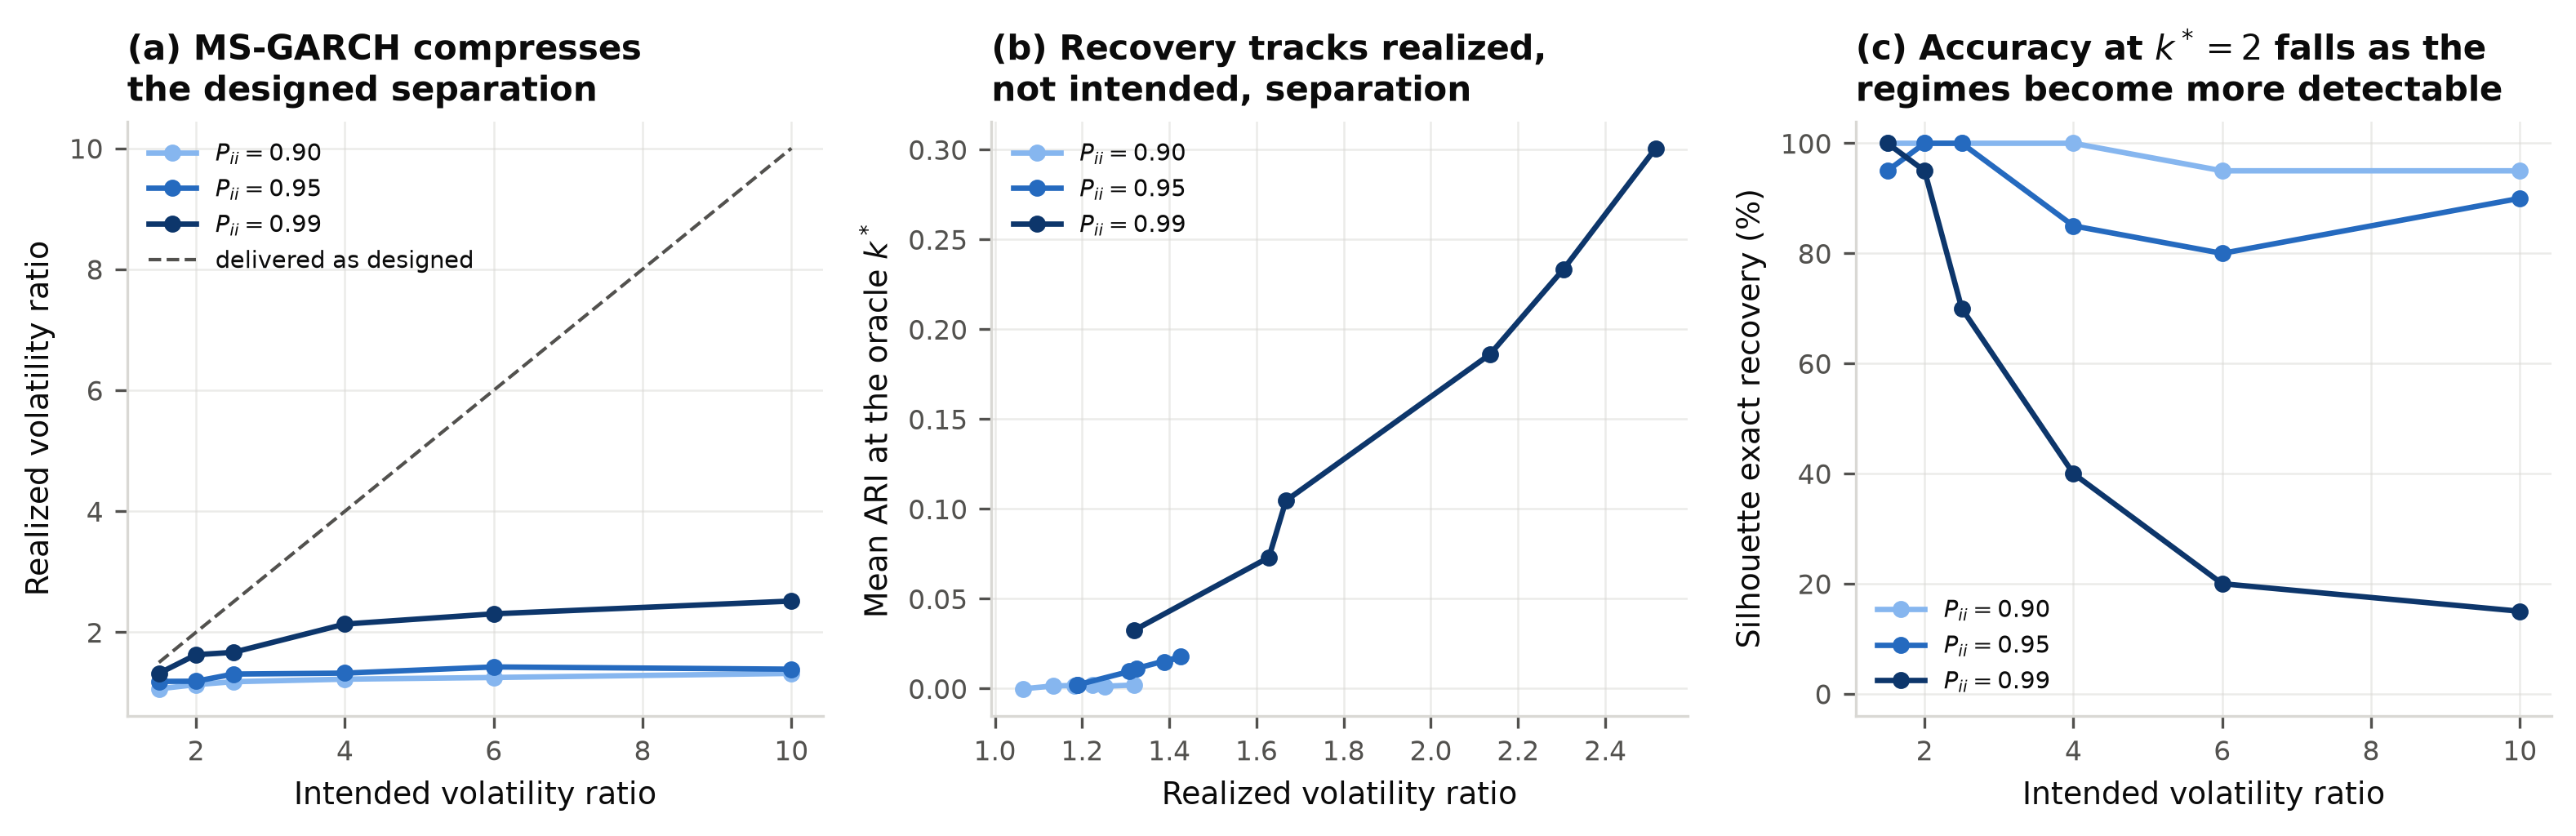

Data behind this chart, as committed beside it:
Generator, Intended_Vol_Ratio, Persistence, Mean_Regime_Duration, Replication, Realized_Vol_Ratio, Oracle_k_ARI, Silhouette_k_hat, Silhouette_Exact
ms_garch, 1.5, 0.9, 10, 0, 1.071, -0.0008095, 2, 1
ms_garch, 1.5, 0.9, 10, 1, 1.01, -0.0005264, 2, 1
ms_garch, 1.5, 0.9, 10, 2, 1.098, -0.0006999, 2, 1
ms_garch, 1.5, 0.9, 10, 3, 1.1, -0.0004328, 2, 1
ms_garch, 1.5, 0.9, 10, 4, 1.01, 0.0001275, 2, 1
ms_garch, 1.5, 0.9, 10, 5, 1.072, -0.000755, 2, 1
ms_garch, 1.5, 0.9, 10, 6, 1.004, -0.0001575, 2, 1
ms_garch, 1.5, 0.9, 10, 7, 1.097, -0.0002866, 2, 1
ms_garch, 1.5, 0.9, 10, 8, 1.063, 3.18536010519542e-06, 2, 1
ms_garch, 1.5, 0.9, 10, 9, 1.053, 0.0005957, 2, 1
ms_garch, 1.5, 0.9, 10, 10, 1.08, 0.0002194, 2, 1
ms_garch, 1.5, 0.9, 10, 11, 1.001, -2.637415561488521e-05, 2, 1
ms_garch, 1.5, 0.9, 10, 12, 1.02, -0.0001718, 2, 1
ms_garch, 1.5, 0.9, 10, 13, 1.123, -0.00314, 2, 1
ms_garch, 1.5, 0.9, 10, 14, 1.091, -0.0005685, 2, 1
ms_garch, 1.5, 0.9, 10, 15, 1.045, -6.824511694571516e-05, 2, 1
ms_garch, 1.5, 0.9, 10, 16, 1.016, 0.001735, 2, 1
ms_garch, 1.5, 0.9, 10, 17, 1.182, -0.0003416, 2, 1
ms_garch, 1.5, 0.9, 10, 18, 1.117, 0.002596, 2, 1
ms_garch, 1.5, 0.9, 10, 19, 1.043, 0.0002909, 2, 1
ms_garch, 1.5, 0.95, 20, 0, 1.198, 0.000311, 2, 1
ms_garch, 1.5, 0.95, 20, 1, 1.179, 0.001746, 2, 1
ms_garch, 1.5, 0.95, 20, 2, 1.199, 0.004727, 2, 1
ms_garch, 1.5, 0.95, 20, 3, 1.002, 0.001263, 2, 1
ms_garch, 1.5, 0.95, 20, 4, 1.084, -0.0002412, 2, 1
ms_garch, 1.5, 0.95, 20, 5, 1.222, -0.001188, 2, 1
ms_garch, 1.5, 0.95, 20, 6, 1.375, 0.002518, 2, 1
ms_garch, 1.5, 0.95, 20, 7, 1.126, -0.003279, 2, 1
ms_garch, 1.5, 0.95, 20, 8, 1.546, -0.0008651, 2, 1
ms_garch, 1.5, 0.95, 20, 9, 1.12, 0.00919, 2, 1
ms_garch, 1.5, 0.95, 20, 10, 1.152, 0.007352, 2, 1
ms_garch, 1.5, 0.95, 20, 11, 1.227, -0.0009625, 2, 1
ms_garch, 1.5, 0.95, 20, 12, 1.212, 0.004698, 3, 0
ms_garch, 1.5, 0.95, 20, 13, 1.127, 0.002391, 2, 1
ms_garch, 1.5, 0.95, 20, 14, 1.007, 0.002062, 2, 1
ms_garch, 1.5, 0.95, 20, 15, 1.262, 0.006579, 2, 1
ms_garch, 1.5, 0.95, 20, 16, 1.186, 0.0006198, 2, 1
ms_garch, 1.5, 0.95, 20, 17, 1.089, -0.00652, 2, 1
ms_garch, 1.5, 0.95, 20, 18, 1.188, -0.0003835, 2, 1
ms_garch, 1.5, 0.95, 20, 19, 1.25, 0.01223, 2, 1
ms_garch, 1.5, 0.99, 100, 0, 1.402, 0.05366, 2, 1
ms_garch, 1.5, 0.99, 100, 1, 1.314, 0.005642, 2, 1
ms_garch, 1.5, 0.99, 100, 2, 1.273, 0.05878, 2, 1
ms_garch, 1.5, 0.99, 100, 3, 1.274, 0.0404, 2, 1
ms_garch, 1.5, 0.99, 100, 4, 1.282, 0.0516, 2, 1
ms_garch, 1.5, 0.99, 100, 5, 1.202, 0.08224, 2, 1
ms_garch, 1.5, 0.99, 100, 6, 1.403, 0.0342, 2, 1
ms_garch, 1.5, 0.99, 100, 7, 1.236, 0.03507, 2, 1
ms_garch, 1.5, 0.99, 100, 8, 1.209, -0.02777, 2, 1
ms_garch, 1.5, 0.99, 100, 9, 1.53, 0.00929, 2, 1
ms_garch, 1.5, 0.99, 100, 10, 1.257, 0.03841, 2, 1
ms_garch, 1.5, 0.99, 100, 11, 1.449, 0.0262, 2, 1
ms_garch, 1.5, 0.99, 100, 12, 1.218, 0.04049, 2, 1
ms_garch, 1.5, 0.99, 100, 13, 1.423, 0.02103, 2, 1
ms_garch, 1.5, 0.99, 100, 14, 1.484, 0.04957, 2, 1
ms_garch, 1.5, 0.99, 100, 15, 1.344, 0.1053, 2, 1
ms_garch, 1.5, 0.99, 100, 16, 1.147, 0.003159, 2, 1
ms_garch, 1.5, 0.99, 100, 17, 1.461, -0.00476, 2, 1
ms_garch, 1.5, 0.99, 100, 18, 1.373, 0.008485, 2, 1
ms_garch, 1.5, 0.99, 100, 19, 1.117, 0.02042, 2, 1
... 660 more rows
